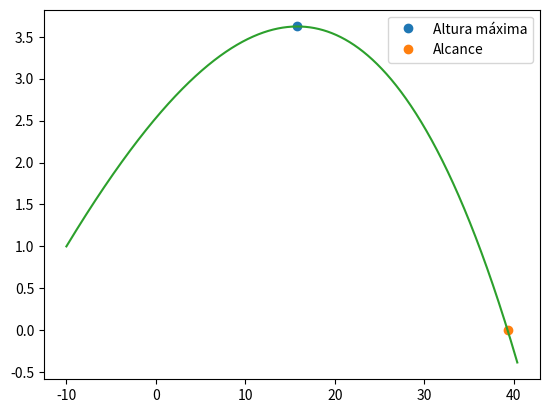

Python code for this plot:
import matplotlib.pyplot as plt
import numpy as np

#b) A rotação é descrita por 𝜔⃗⃗ = (0, 0, +100) rad/s

v0 = 130/3.6 # m/s
teta = np.radians(10)
dt = 0.001
g = 9.8
t0 = 0
tf =2

vt= 100/3.6 # m/s

n = int((tf-t0)/dt)
t = np.linspace(t0,tf,n)

vx = np.empty(n)
vy = np.empty(n)
vz = np.empty(n)

ax = np.empty(n)
ay = np.empty(n)
az = np.empty(n)

x = np.empty(n) 
y = np.empty(n)
z = np.empty(n)

v = np.empty(n)

x[0] = -10
y[0] = 1
z[0] = 0

vx[0] = v0*np.cos(teta)
vy[0] = v0*np.sin(teta)
vz[0] = 0

#Força Magnus -------------------
wz = 100
par = 1.225
r= 0.067/2 #m
A = np.pi*r**2
massa= 0.057
c = 1/2 * A * par * r / massa
#--------------------------------

d = g/vt**2

for i in range(n-1):    
    v[i] = np.sqrt(vx[i]**2 + vy[i]**2)
    
    amx = -c*wz*vy[i] #Força magnus
    amy = c*wz*vx[i] #Força magnus
    
    ax[i] = -d*vx[i]*abs(v[i]) + amx #Acelaração com Força magnus
    ay[i] = -d*abs(v[i])*vy[i]-g + amy #Acelaração com Força magnus
    az[i] = 0
    
    vx[i+1] = vx[i] +ax[i]*dt
    vy[i+1] = vy[i] + ay[i]*dt
    vz[i+1] = vz[i] +az[i]*dt
    
    x[i+1] = x[i] + vx[i] * dt
    y[i+1] = y[i] + vy[i] * dt
    z[i+1] = z[i] + vz[i] * dt
    
    
for i in range(n-1):
    if (y[i+1]<y[i]):
        print("A altura max é {:0.2f} m".format(y[i]))
        plt.plot(x[i],y[i], "o", label="Altura máxima")
        break
    
for i in range(n-1):
    if (y[i+1]*y[i]<0):
        print("Alcance {:0.2f} m".format(x[i]))
        plt.plot(x[i],y[i], "o", label="Alcance")
        break
    
plt.plot(x,y)
plt.legend()
plt.show()